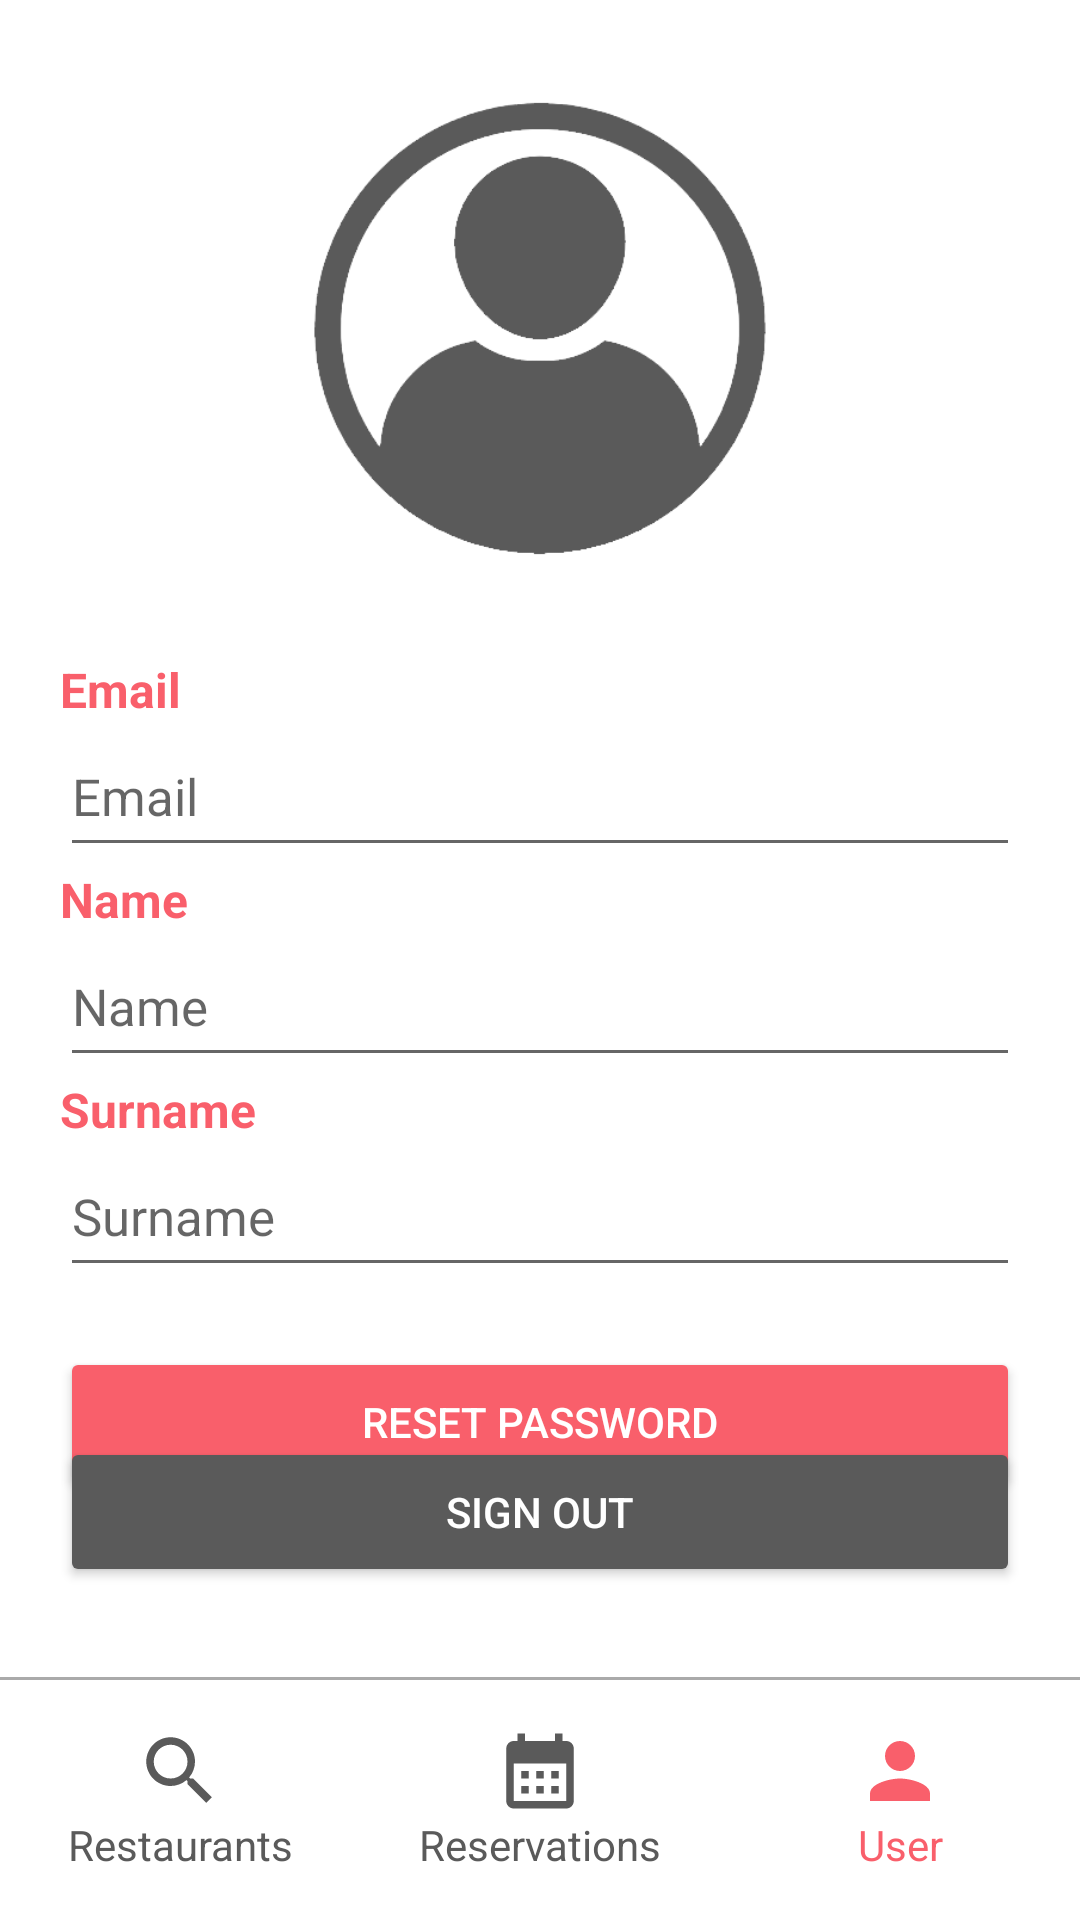

Reconstruct the res/layout file that produces this screen, plus the resources it refers to.
<!-- AndroidManifest.xml: application theme Theme.RestBook -->
<!-- res/layout/activity_user_page.xml -->
<?xml version="1.0" encoding="utf-8"?>
<androidx.constraintlayout.widget.ConstraintLayout xmlns:android="http://schemas.android.com/apk/res/android"
    xmlns:app="http://schemas.android.com/apk/res-auto"
    xmlns:tools="http://schemas.android.com/tools"
    android:layout_width="match_parent"
    android:layout_height="match_parent"
    tools:context=".UserPage">

    <androidx.constraintlayout.widget.ConstraintLayout
        android:layout_width="match_parent"
        android:layout_height="0dp"
        android:layout_weight="1"
        app:layout_constraintBottom_toTopOf="@+id/view"
        app:layout_constraintEnd_toEndOf="parent"
        app:layout_constraintStart_toStartOf="parent"
        app:layout_constraintTop_toTopOf="parent">

        <LinearLayout
            android:id="@+id/linearLayout2"
            android:layout_width="match_parent"
            android:layout_height="match_parent"
            android:orientation="vertical"
            android:padding="20dp"
            app:layout_constraintBottom_toBottomOf="parent"
            app:layout_constraintEnd_toEndOf="parent"
            app:layout_constraintStart_toStartOf="parent"
            app:layout_constraintTop_toTopOf="parent">

            <ImageView
                android:id="@+id/imageView2"
                android:layout_width="match_parent"
                android:layout_height="179dp"
                android:src="@drawable/user_image"
                app:tint="@color/black" />

            <TextView
                android:id="@+id/textView4"
                android:layout_width="match_parent"
                android:layout_height="20dp"
                android:layout_marginTop="20dp"
                android:text="@string/email_word"
                android:textColor="@color/main_color"
                android:textSize="16sp"
                android:textStyle="bold"
                tools:ignore="TextContrastCheck" />


            <EditText
                android:id="@+id/emailText"
                android:layout_width="match_parent"
                android:layout_height="50dp"
                android:autofillHints=""
                android:ems="10"
                android:enabled="true"
                android:hint="@string/email_word"
                android:inputType="textEmailAddress"
                android:minHeight="0dp"
                android:textColorLink="@color/main_color"
                android:textSize="17sp"
                tools:ignore="TextContrastCheck,SpeakableTextPresentCheck,DuplicateSpeakableTextCheck" />

            <TextView
                android:id="@+id/nameView"
                android:layout_width="match_parent"
                android:layout_height="20dp"
                android:text="@string/givenName_word"
                android:textColor="@color/main_color"
                android:textSize="16sp"
                android:textStyle="bold"
                tools:ignore="TextContrastCheck" />


            <EditText
                android:id="@+id/givenNameText"
                android:layout_width="match_parent"
                android:layout_height="50dp"
                android:autofillHints=""
                android:ems="10"
                android:enabled="true"
                android:hint="@string/givenName_word"
                android:inputType="textEmailAddress"
                android:minHeight="0dp"
                android:textColorLink="@color/main_color"
                android:textSize="17sp"
                tools:ignore="TextContrastCheck,SpeakableTextPresentCheck,DuplicateSpeakableTextCheck" />

            <TextView
                android:id="@+id/surnameView"
                android:layout_width="match_parent"
                android:layout_height="20dp"
                android:text="@string/surname_word"
                android:textColor="@color/main_color"
                android:textSize="16sp"
                android:textStyle="bold"
                tools:ignore="TextContrastCheck" />


            <EditText
                android:id="@+id/surnameText"
                android:layout_width="match_parent"
                android:layout_height="50dp"
                android:autofillHints=""
                android:ems="10"
                android:enabled="true"
                android:hint="@string/surname_word"
                android:inputType="textEmailAddress"
                android:minHeight="0dp"
                android:textColorLink="@color/main_color"
                android:textSize="17sp"
                tools:ignore="TextContrastCheck,SpeakableTextPresentCheck,DuplicateSpeakableTextCheck" />

            <Button
                android:layout_marginTop="20dp"
                android:id="@+id/resetPassBtn"
                android:layout_width="match_parent"
                android:layout_height="50dp"
                android:backgroundTint="@color/main_color"
                android:text="@string/resetPass_word"
                android:textColor="@color/white"
                app:cornerRadius="5dp"
                tools:ignore="TextContrastCheck,DuplicateSpeakableTextCheck"
                android:onClick="changePassword"
                />

        </LinearLayout>

        <LinearLayout
            android:padding="20dp"
            android:layout_width="match_parent"
            android:layout_height="100dp"
            app:layout_constraintBottom_toBottomOf="@+id/linearLayout2"
            app:layout_constraintEnd_toEndOf="parent"
            app:layout_constraintStart_toStartOf="parent">

            <Button
                android:id="@+id/signOutBtn"
                android:layout_width="match_parent"
                android:layout_height="50dp"
                android:onClick="signOut"
                android:backgroundTint="@color/black"
                android:text="@string/signOut_word"
                android:textColor="@color/white"
                app:cornerRadius="5dp"
                tools:ignore="TextContrastCheck,DuplicateSpeakableTextCheck" />
        </LinearLayout>


    </androidx.constraintlayout.widget.ConstraintLayout>

    <View
        android:id="@+id/view"
        android:layout_width="match_parent"
        android:layout_height="1dp"
        android:background="@android:color/darker_gray"
        app:layout_constraintBottom_toTopOf="@+id/linearLayout"
        app:layout_constraintEnd_toEndOf="parent"
        app:layout_constraintStart_toStartOf="parent" />

    <LinearLayout
        android:id="@+id/linearLayout"
        android:layout_width="match_parent"
        android:layout_height="80dp"
        android:gravity="center"
        app:layout_constraintBottom_toBottomOf="parent"
        app:layout_constraintEnd_toEndOf="parent"
        app:layout_constraintStart_toStartOf="parent">

        <LinearLayout
            android:id="@+id/restaurantBtnLayout"
            android:layout_width="0dp"
            android:layout_height="match_parent"
            android:layout_weight="1"
            android:gravity="center"
            android:orientation="vertical">

            <ImageView
                android:id="@+id/imageView3"
                android:layout_width="30dp"
                android:layout_height="30dp"
                android:scrollbarSize="10dp"
                app:srcCompat="@drawable/ic_baseline_search"
                app:tint="@color/black" />

            <TextView
                android:id="@+id/textView3"
                android:layout_width="match_parent"
                android:layout_height="wrap_content"
                android:gravity="center"
                android:text="@string/restaurant_word"
                android:textColor="@color/black" />

        </LinearLayout>

        <LinearLayout
            android:id="@+id/reservationsBtnLayout"
            android:layout_width="0dp"
            android:layout_height="match_parent"
            android:layout_weight="1"
            android:gravity="center"
            android:orientation="vertical">

            <ImageView
                android:id="@+id/imageView5"
                android:layout_width="30dp"
                android:layout_height="30dp"
                app:srcCompat="@drawable/ic_baseline_calendar_month"
                app:tint="@color/black" />

            <TextView
                android:id="@+id/textView7"
                android:layout_width="match_parent"
                android:layout_height="wrap_content"
                android:gravity="center"
                android:text="@string/reservations_word"
                android:textColor="@color/black" />
        </LinearLayout>

        <LinearLayout
            android:id="@+id/userBtnLayout"
            android:layout_width="0dp"
            android:layout_height="match_parent"
            android:layout_weight="1"
            android:gravity="center"
            android:orientation="vertical">

            <ImageView
                android:id="@+id/imageView6"
                android:layout_width="30dp"
                android:layout_height="30dp"
                app:srcCompat="@drawable/ic_baseline_person_24"
                app:tint="@color/main_color" />

            <TextView
                android:id="@+id/textView8"
                android:layout_width="match_parent"
                android:layout_height="wrap_content"
                android:gravity="center"
                android:text="@string/user_word"
                android:textColor="@color/main_color" />
        </LinearLayout>
    </LinearLayout>

</androidx.constraintlayout.widget.ConstraintLayout>
<!-- resources referenced by this layout -->
<resources>
  <color name="black">#5A5A5A</color>
  <color name="main_color">#F95F6B</color>
  <color name="white">#FFFFFFFF</color>
  <!-- drawable ic_baseline_calendar_month (drawable) -->
  <vector android:height="24dp" android:tint="#F95F6B"
      android:viewportHeight="24" android:viewportWidth="24"
      android:width="24dp" xmlns:android="http://schemas.android.com/apk/res/android">
      <path android:fillColor="@android:color/white" android:pathData="M19,4h-1V2h-2v2H8V2H6v2H5C3.89,4 3.01,4.9 3.01,6L3,20c0,1.1 0.89,2 2,2h14c1.1,0 2,-0.9 2,-2V6C21,4.9 20.1,4 19,4zM19,20H5V10h14V20zM9,14H7v-2h2V14zM13,14h-2v-2h2V14zM17,14h-2v-2h2V14zM9,18H7v-2h2V18zM13,18h-2v-2h2V18zM17,18h-2v-2h2V18z"/>
  </vector>
  <!-- drawable ic_baseline_person_24 (drawable) -->
  <vector android:height="24dp" android:tint="#F95F6B"
      android:viewportHeight="24" android:viewportWidth="24"
      android:width="24dp" xmlns:android="http://schemas.android.com/apk/res/android">
      <path android:fillColor="@android:color/white" android:pathData="M12,12c2.21,0 4,-1.79 4,-4s-1.79,-4 -4,-4 -4,1.79 -4,4 1.79,4 4,4zM12,14c-2.67,0 -8,1.34 -8,4v2h16v-2c0,-2.66 -5.33,-4 -8,-4z"/>
  </vector>
  <!-- drawable ic_baseline_search (drawable) -->
  <vector android:height="24dp" android:tint="#F95F6B"
      android:viewportHeight="24" android:viewportWidth="24"
      android:width="24dp" xmlns:android="http://schemas.android.com/apk/res/android">
      <path android:fillColor="@android:color/white" android:pathData="M15.5,14h-0.79l-0.28,-0.27C15.41,12.59 16,11.11 16,9.5 16,5.91 13.09,3 9.5,3S3,5.91 3,9.5 5.91,16 9.5,16c1.61,0 3.09,-0.59 4.23,-1.57l0.27,0.28v0.79l5,4.99L20.49,19l-4.99,-5zM9.5,14C7.01,14 5,11.99 5,9.5S7.01,5 9.5,5 14,7.01 14,9.5 11.99,14 9.5,14z"/>
  </vector>
  <!-- drawable user_image: png bitmap (drawable, 14436 bytes) -->
  <string name="email_word">Email</string>
  <string name="givenName_word">Name</string>
  <string name="reservations_word">Reservations</string>
  <string name="resetPass_word">Reset Password</string>
  <string name="restaurant_word">Restaurants</string>
  <string name="signOut_word">Sign Out</string>
  <string name="surname_word">Surname</string>
  <string name="user_word">User</string>
  <style name="Theme.RestBook" parent="Theme.MaterialComponents.DayNight.DarkActionBar">
          
          <item name="colorPrimary">@color/purple_500</item>
          <item name="colorPrimaryVariant">@color/purple_700</item>
          <item name="colorOnPrimary">@color/white</item>
          
          <item name="colorSecondary">@color/teal_200</item>
          <item name="colorSecondaryVariant">@color/teal_700</item>
          <item name="colorOnSecondary">@color/black</item>
          
          <item name="android:statusBarColor" tools:targetApi="l">?attr/colorPrimaryVariant</item>
          
      </style>
  <color name="purple_500">#FF6200EE</color>
  <color name="purple_700">#FF3700B3</color>
  <color name="teal_200">#FF03DAC5</color>
  <color name="teal_700">#FF018786</color>
</resources>
